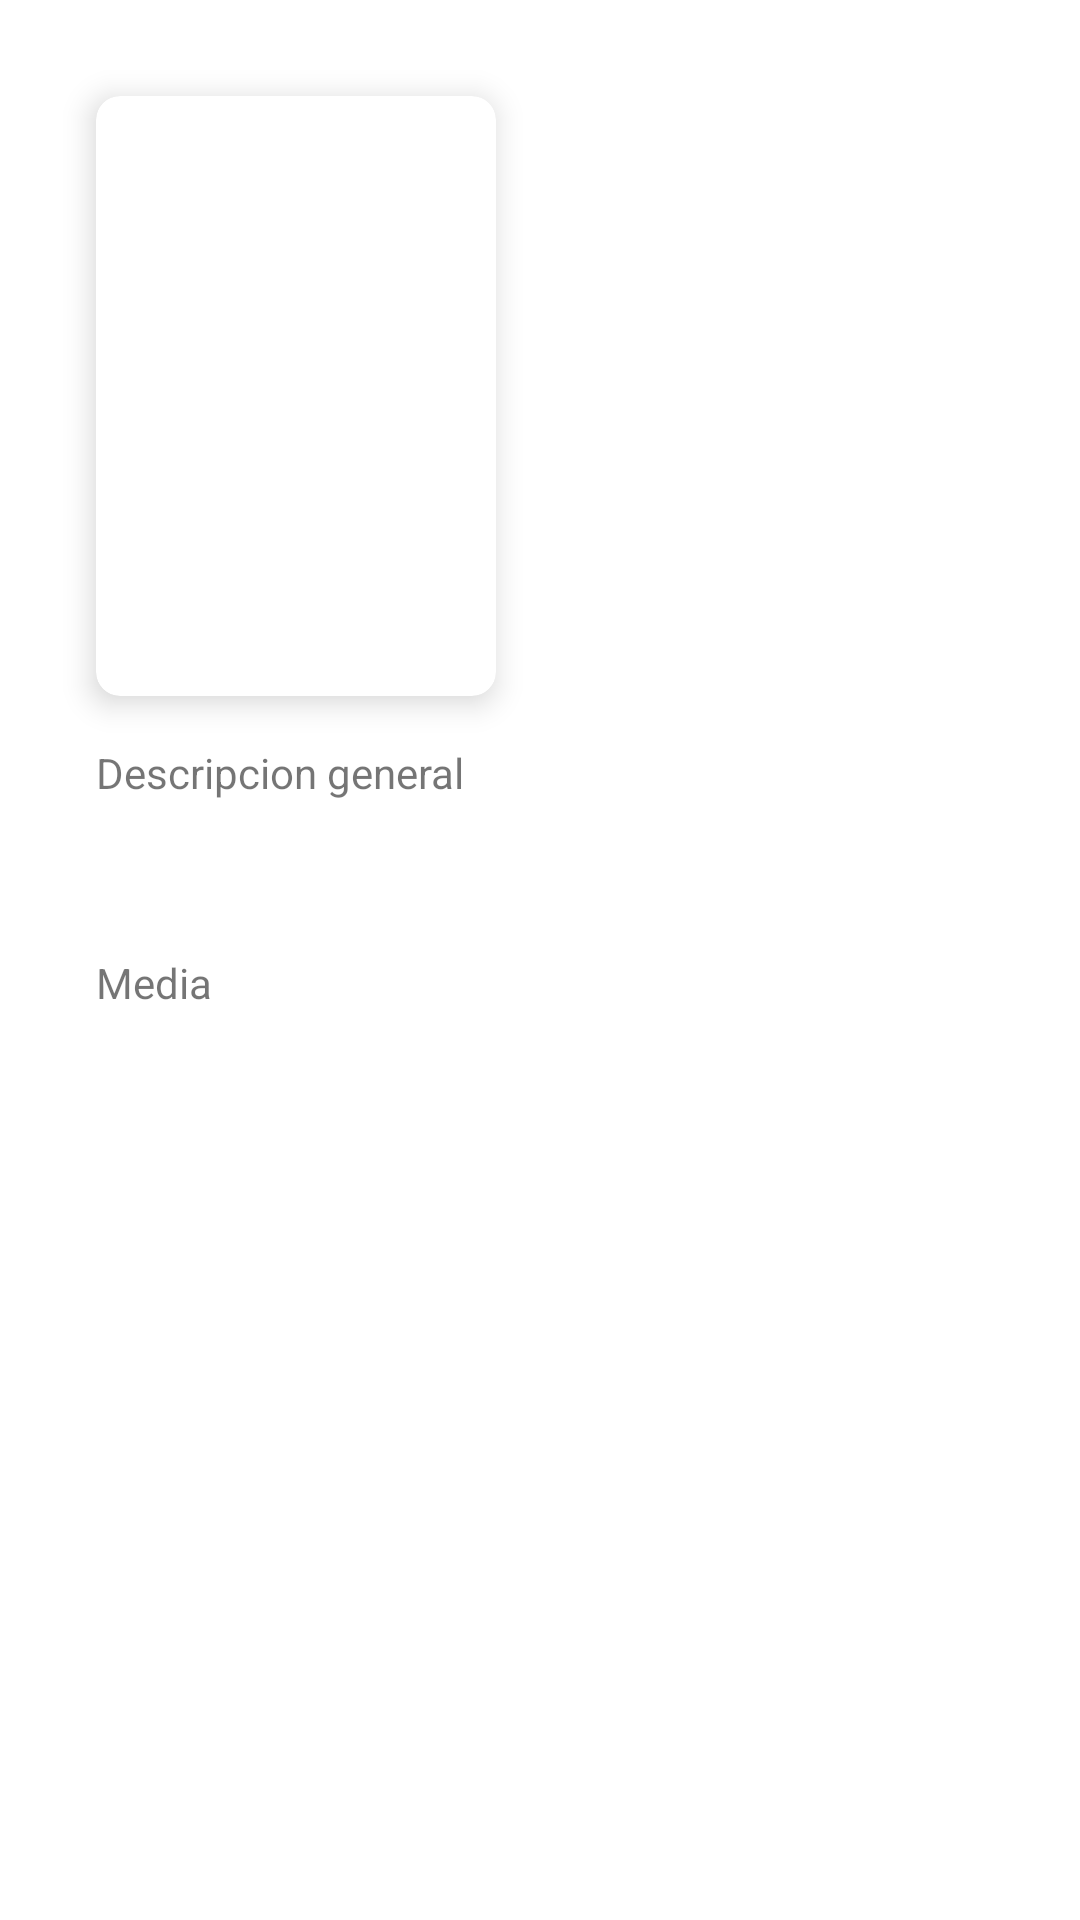

Android layout source for this screen:
<!-- AndroidManifest.xml: application theme Theme.HebsMovieDb -->
<!-- res/layout/fragment_content_details.xml -->
<?xml version="1.0" encoding="utf-8"?>
<androidx.core.widget.NestedScrollView xmlns:android="http://schemas.android.com/apk/res/android"
    xmlns:app="http://schemas.android.com/apk/res-auto"
    xmlns:tools="http://schemas.android.com/tools"
    android:layout_width="match_parent"
    android:layout_height="match_parent">

    <androidx.constraintlayout.widget.ConstraintLayout
        android:layout_width="match_parent"
        android:layout_height="wrap_content"
        android:padding="@dimen/general_margin">

        <androidx.appcompat.widget.AppCompatImageView
            android:id="@+id/imageView_cover"
            android:layout_width="0dp"
            android:layout_height="@dimen/detail_cover_image_height"
            android:scaleType="centerCrop"
            app:layout_constraintEnd_toEndOf="parent"
            app:layout_constraintStart_toStartOf="parent"
            app:layout_constraintTop_toTopOf="parent"
            app:layout_constraintVertical_bias="1.0"
            tools:src="@color/placeholder" />

        <View
            android:id="@+id/content_guideline"
            android:layout_width="match_parent"
            android:layout_height="wrap_content"
            android:orientation="horizontal"
            app:constraint_referenced_ids="imageView_cover"
            app:layout_constraintBottom_toBottomOf="@id/imageView_cover"
            app:layout_constraintTop_toTopOf="@id/imageView_cover" />

        <androidx.cardview.widget.CardView
            android:id="@+id/cardView_poster"
            android:layout_width="0dp"
            android:layout_height="@dimen/card_height"
            android:layout_margin="@dimen/general_margin"
            app:cardCornerRadius="@dimen/card_radius"
            app:cardElevation="@dimen/card_elevation"
            app:layout_constraintDimensionRatio="w,2:3"
            app:layout_constraintStart_toStartOf="parent"
            app:layout_constraintTop_toBottomOf="@+id/content_guideline">

            <androidx.appcompat.widget.AppCompatImageView
                android:id="@+id/imageView_poster"
                android:layout_width="match_parent"
                android:layout_height="match_parent" />
        </androidx.cardview.widget.CardView>

        <androidx.appcompat.widget.AppCompatTextView
            android:id="@+id/textView_title"
            android:layout_width="0dp"
            android:layout_height="wrap_content"
            android:layout_margin="@dimen/general_margin"
            android:textAppearance="@style/TextAppearance.AppCompat.Title"
            app:layout_constraintEnd_toEndOf="parent"
            app:layout_constraintStart_toEndOf="@+id/cardView_poster"
            app:layout_constraintTop_toBottomOf="@id/imageView_cover"
            tools:text="Content Title" />

        <androidx.appcompat.widget.AppCompatImageView
            android:id="@+id/imageView_rating"
            android:layout_width="wrap_content"
            android:layout_height="wrap_content"
            android:src="@drawable/ic_star"
            app:layout_constraintEnd_toEndOf="@+id/textView_rating"
            app:layout_constraintStart_toStartOf="@+id/textView_rating"
            app:layout_constraintTop_toBottomOf="@+id/textView_rating" />

        <androidx.appcompat.widget.AppCompatTextView
            android:id="@+id/textView_rating"
            android:layout_width="wrap_content"
            android:layout_height="wrap_content"
            android:layout_marginTop="@dimen/general_margin"
            android:textAppearance="@style/TextAppearance.AppCompat.Title"
            app:layout_constraintHorizontal_bias="0.5"
            app:layout_constraintStart_toStartOf="@+id/textView_title"
            app:layout_constraintTop_toBottomOf="@+id/textView_title"
            tools:text="5.4" />

        <androidx.constraintlayout.widget.Barrier
            android:id="@+id/main_section_barrier"
            android:layout_width="match_parent"
            android:layout_height="wrap_content"
            app:barrierDirection="bottom"
            app:constraint_referenced_ids="cardView_poster,imageView_rating" />

        <androidx.appcompat.widget.AppCompatTextView
            android:id="@+id/textView_title_description"
            android:layout_width="wrap_content"
            android:layout_height="wrap_content"
            android:layout_marginStart="@dimen/general_margin"
            android:layout_marginTop="@dimen/general_margin"
            android:text="@string/subtitle_overview"
            app:layout_constraintStart_toStartOf="parent"
            app:layout_constraintTop_toBottomOf="@+id/main_section_barrier" />

        <androidx.appcompat.widget.AppCompatTextView
            android:id="@+id/textView_description"
            android:layout_width="match_parent"
            android:layout_height="wrap_content"
            android:layout_margin="@dimen/general_margin"
            app:layout_constraintEnd_toEndOf="parent"
            app:layout_constraintStart_toStartOf="parent"
            app:layout_constraintTop_toBottomOf="@+id/textView_title_description"
            tools:text="Lorem ipsum" />

        <androidx.appcompat.widget.AppCompatTextView
            android:id="@+id/textView_title_media"
            android:layout_width="match_parent"
            android:layout_height="wrap_content"
            android:layout_margin="@dimen/general_margin"
            android:text="@string/title_media"
            app:layout_constraintEnd_toEndOf="parent"
            app:layout_constraintHorizontal_bias="0.0"
            app:layout_constraintStart_toStartOf="parent"
            app:layout_constraintTop_toBottomOf="@id/textView_description" />

        <androidx.recyclerview.widget.RecyclerView
            android:id="@+id/recyclerView_media"
            android:layout_width="match_parent"
            android:layout_height="wrap_content"
            android:layout_margin="@dimen/general_margin"
            android:clipToPadding="false"
            android:orientation="horizontal"
            app:layout_constraintBottom_toBottomOf="parent"
            app:layout_constraintTop_toBottomOf="@+id/textView_title_media"
            tools:layoutManager="androidx.recyclerview.widget.LinearLayoutManager"
            tools:listitem="@layout/item_video_media" />

        <ProgressBar
            android:layout_width="@dimen/big_icon_size"
            android:layout_height="@dimen/big_icon_size"
            app:layout_constraintEnd_toEndOf="parent"
            app:layout_constraintStart_toStartOf="parent"
            app:layout_constraintTop_toBottomOf="@+id/textView_description" />

    </androidx.constraintlayout.widget.ConstraintLayout>
</androidx.core.widget.NestedScrollView>
<!-- res/layout/item_video_media.xml (included above) -->
<?xml version="1.0" encoding="utf-8"?>
<androidx.constraintlayout.widget.ConstraintLayout xmlns:android="http://schemas.android.com/apk/res/android"
    xmlns:app="http://schemas.android.com/apk/res-auto"
    android:layout_width="wrap_content"
    android:layout_height="wrap_content"
    android:layout_marginEnd="@dimen/small_margin">

    <androidx.cardview.widget.CardView
        android:id="@+id/cardView_detail_video"
        android:layout_width="@dimen/media_width"
        android:layout_height="0dp"
        android:layout_margin="@dimen/small_margin"
        app:cardCornerRadius="@dimen/card_radius"
        app:cardElevation="@dimen/card_elevation"
        app:cardPreventCornerOverlap="true"
        app:layout_constraintDimensionRatio="w,2:3"
        app:layout_constraintStart_toStartOf="parent"
        app:layout_constraintTop_toTopOf="parent">

        <androidx.appcompat.widget.AppCompatImageView
            android:id="@+id/imageView_preview"
            android:layout_width="match_parent"
            android:layout_height="match_parent"
            android:scaleType="centerCrop"
            android:src="@color/placeholder" />
    </androidx.cardview.widget.CardView>

    <androidx.appcompat.widget.AppCompatImageView
        android:id="@+id/imageView_play"
        android:layout_width="@dimen/big_icon_size"
        android:layout_height="@dimen/big_icon_size"
        android:elevation="@dimen/card_elevation"
        android:src="@drawable/ic_play"
        app:layout_constraintBottom_toBottomOf="@+id/cardView_detail_video"
        app:layout_constraintEnd_toEndOf="@+id/cardView_detail_video"
        app:layout_constraintStart_toStartOf="@+id/cardView_detail_video"
        app:layout_constraintTop_toTopOf="@+id/cardView_detail_video"
        app:tint="@color/white_50" />

</androidx.constraintlayout.widget.ConstraintLayout>
<!-- resources referenced by this layout -->
<resources>
  <color name="placeholder">#B8B8B8</color>
  <color name="white_50">#88FFFFFF</color>
  <dimen name="card_elevation">6dp</dimen>
  <dimen name="card_height">200dp</dimen>
  <dimen name="card_radius">8dp</dimen>
  <dimen name="general_margin">16dp</dimen>
  <!-- drawable ic_star (drawable) -->
  <vector android:height="@dimen/icon_size" android:viewportHeight="32"
      android:viewportWidth="32" android:width="@dimen/icon_size" xmlns:android="http://schemas.android.com/apk/res/android">
      <path android:fillColor="#FBC34E" android:pathData="M25.51,19.45c-0.34,0.33 -0.49,0.8 -0.41,1.26l0.81,4.76c0.22,1.29 -0.3,2.58 -1.36,3.35c-1.07,0.78 -2.45,0.87 -3.61,0.26l-4.27,-2.24c-0.21,-0.11 -0.44,-0.16 -0.67,-0.16s-0.46,0.05 -0.67,0.16l-4.27,2.24c-1.149,0.615 -2.544,0.518 -3.61,-0.26c-1.06,-0.77 -1.58,-2.06 -1.36,-3.35l0.81,-4.76c0.08,-0.46 -0.07,-0.93 -0.41,-1.26l-3.45,-3.37c-0.94,-0.92 -1.28,-2.26 -0.87,-3.52c0.41,-1.25 1.47,-2.14 2.77,-2.33l4.77,-0.69c0.47,-0.07 0.87,-0.36 1.08,-0.78l2.13,-4.33c0.59,-1.18 1.77,-1.91 3.08,-1.91s2.49,0.73 3.07,1.91l2.14,4.33c0.21,0.42 0.61,0.71 1.08,0.78l4.77,0.69c1.3,0.19 2.36,1.08 2.77,2.33c0.41,1.26 0.07,2.6 -0.87,3.52L25.51,19.45z"/>
      <path android:fillAlpha="0.05" android:fillColor="#FF000000"
          android:pathData="M25.51,19.45c-0.34,0.33 -0.49,0.8 -0.41,1.26l0.81,4.76c0.22,1.29 -0.3,2.58 -1.36,3.35c-1.07,0.78 -2.45,0.87 -3.61,0.26l-4.27,-2.24c-0.21,-0.11 -0.44,-0.16 -0.67,-0.16V2.52c1.31,0 2.49,0.73 3.07,1.91l2.14,4.33c0.21,0.42 0.61,0.71 1.08,0.78l4.77,0.69c1.3,0.19 2.36,1.08 2.77,2.33c0.41,1.26 0.07,2.6 -0.87,3.52L25.51,19.45z" android:strokeAlpha="0.05"/>
  </vector>
  <string name="subtitle_overview">Descripcion general</string>
  <string name="title_media">Media</string>
  <style name="Theme.HebsMovieDb" parent="Theme.MaterialComponents.DayNight.DarkActionBar">
          <item name="colorPrimary">@color/theme_blue</item>
          <item name="colorPrimaryVariant">@color/theme_blue</item>
          <item name="colorOnPrimary">@color/white</item>
          <item name="colorSecondary">@color/theme_blue</item>
          <item name="colorSecondaryVariant">@color/theme_blue</item>
          <item name="colorOnSecondary">@color/black</item>
          <item name="android:statusBarColor">?attr/colorPrimary</item>
          <item name="windowActionBar">false</item>
          <item name="windowNoTitle">true</item>
      </style>
  <color name="theme_blue">#7bbbbb</color>
  <color name="white">#FFFFFFFF</color>
  <color name="black">#FF000000</color>
</resources>
